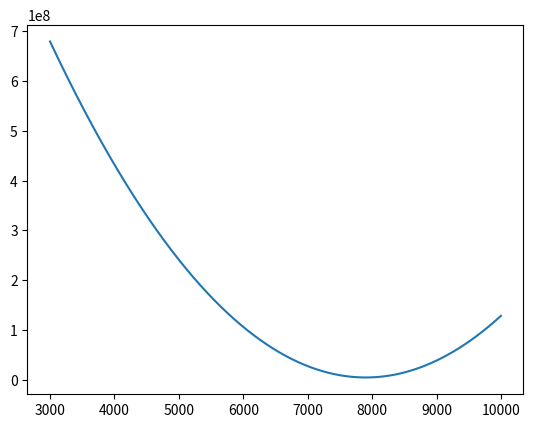

Source code (Python):
import matplotlib.pyplot as plt

# 아르바이트 일당 data sets
ys = [23000, 55000, 15000, 60000, 28000, 64000, 66000, 9000, 29000, 7000]
xs = [3, 7, 2, 8, 3, 8, 8, 1, 4, 1]

w = 0

#plt.plot(xs, ys, '+') # +로 표현
#plt.show()

# hypothesis : h(x) = w*x 1차함수
def hypothesis(x):
    global w
    return w*x

# loss(h, y) = h(x) - y
def loss(x, y):
    return hypothesis(x) - y

def cost(w):
    global xs, ys
    sum = 0
    for m, (x, y) in enumerate(zip(xs, ys)):
        sum = sum + (w*x - y)**2
    return sum / (m+1)

weights = list(range(3000, 10000))
costs = []
for weight in weights:
    c = cost (weight)
    costs.append(c)

plt.plot(weights, costs)
plt.show()

# zip 설명
#for y, x in zip(ys, xs):
#    print('sum : ', y+x)
# ys, xs를 합쳐서 y, x에 전달

# enumerate 설명
#for index, y in enumerate(ys):
#    print(str(index) + ':' , y)
#순차적 번호붙이기